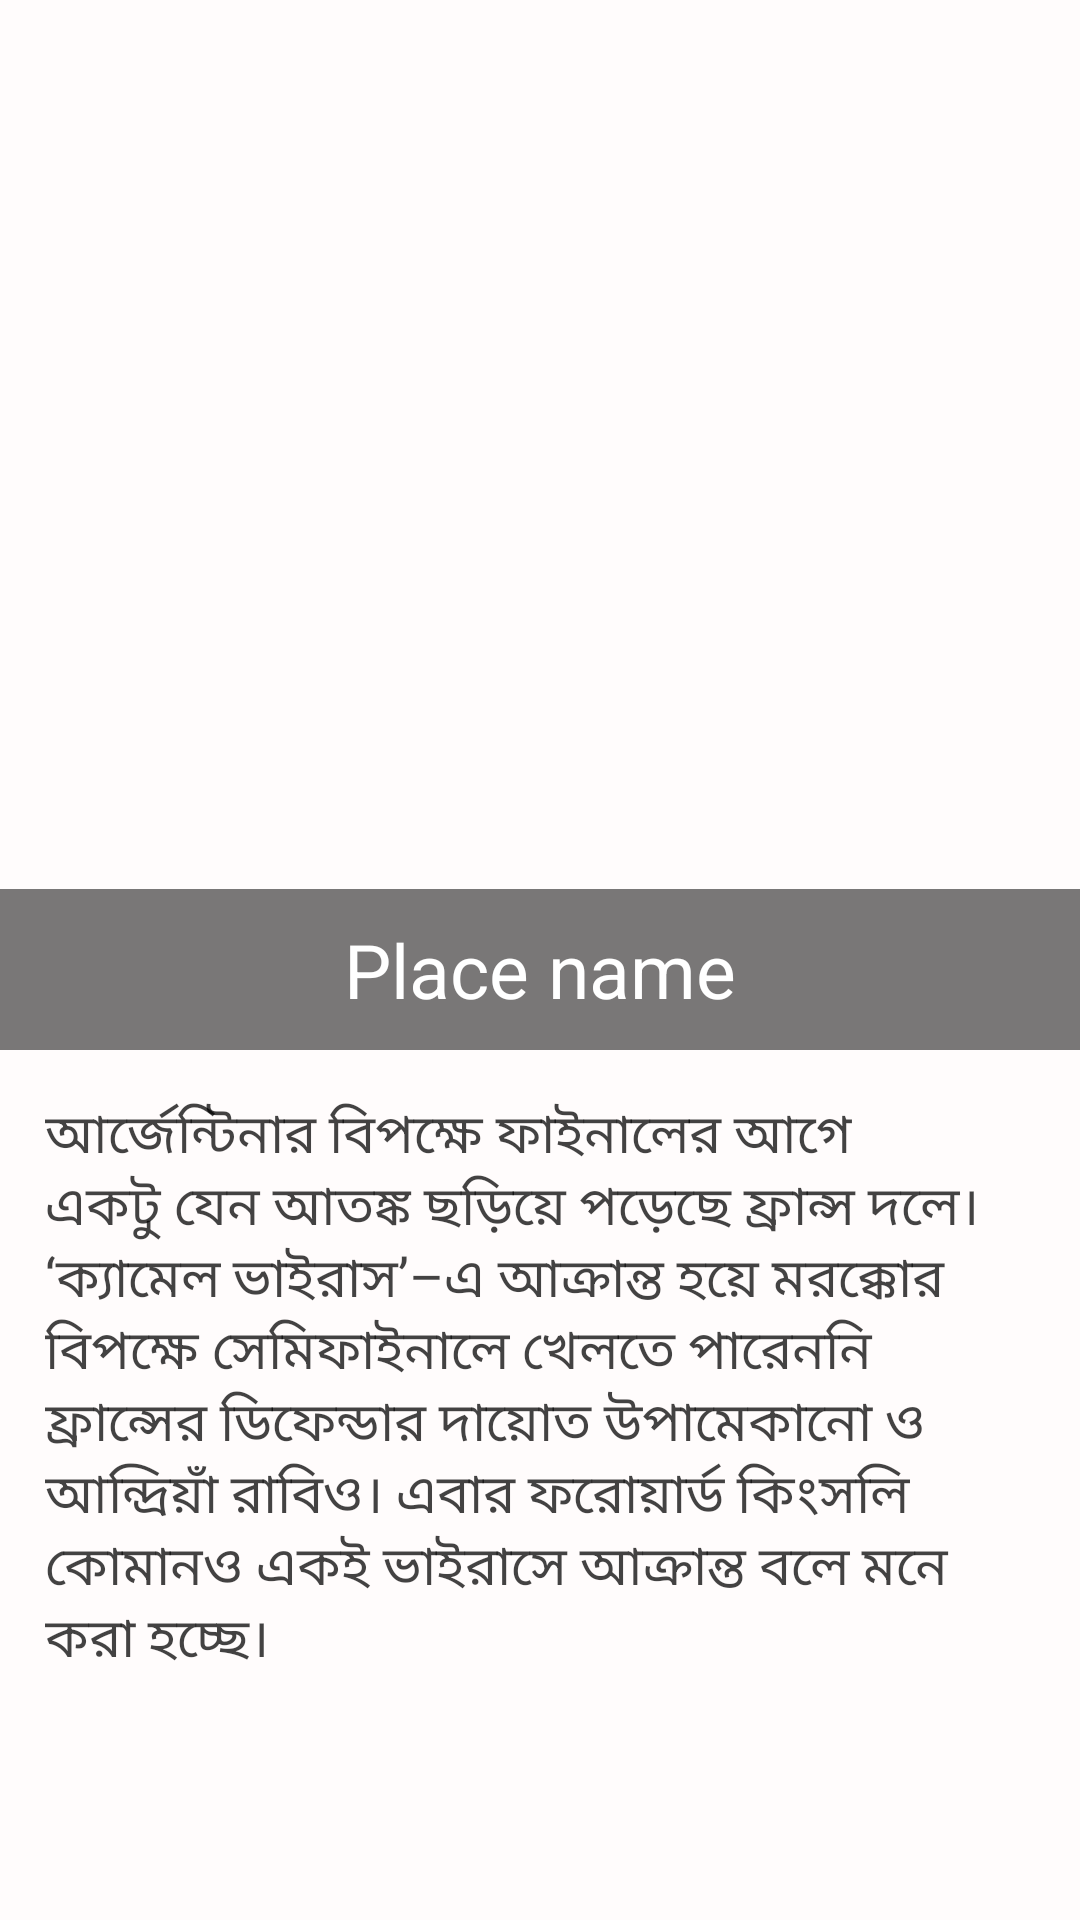

Android layout source for this screen:
<!-- AndroidManifest.xml: application theme Theme.TravelBD -->
<!-- res/layout/place_details_information.xml -->
<?xml version="1.0" encoding="utf-8"?>
<RelativeLayout xmlns:android="http://schemas.android.com/apk/res/android"
    xmlns:app="http://schemas.android.com/apk/res-auto"
    xmlns:tools="http://schemas.android.com/tools"
    android:layout_width="match_parent"
    android:layout_height="match_parent"
    tools:context=".Place_Dtails_Information"
    android:background="#FFFCFC"
    >

    <RelativeLayout
        android:id="@+id/lay_cover"
        android:layout_width="match_parent"
        android:layout_height="350dp"

        >
        <ImageView
            android:id="@+id/coverimg_Place_detais"
            android:layout_width="match_parent"
            android:layout_height="match_parent"
            android:src="@drawable/sajek"
            android:scaleType="centerCrop"

            />
        <TextView
            android:id="@+id/Tv_title"
            android:layout_width="match_parent"
            android:layout_height="wrap_content"
            android:text="Place name"
            android:layout_alignParentBottom="true"
            android:padding="10dp"
            android:background="#86000000"
            android:textSize="25sp"
            android:maxLines="2"
            android:ellipsize="end"
            android:textColor="@color/white"
            android:gravity="center" />
    </RelativeLayout>

    <ScrollView
        android:layout_width="match_parent"
        android:layout_height="wrap_content"
        android:layout_below="@id/lay_cover"
        android:layout_alignParentBottom="true">
        <LinearLayout
            android:layout_width="match_parent"
            android:layout_height="wrap_content"
            android:layout_margin="5dp">

            <TextView
                android:id="@+id/Tv_desctiop"
                android:layout_width="match_parent"
                android:layout_height="wrap_content"
                android:text="আর্জেন্টিনার বিপক্ষে ফাইনালের আগে একটু যেন আতঙ্ক ছড়িয়ে পড়েছে ফ্রান্স দলে। ‘ক্যামেল ভাইরাস’–এ আক্রান্ত হয়ে মরক্কোর বিপক্ষে সেমিফাইনালে খেলতে পারেননি ফ্রান্সের ডিফেন্ডার দায়োত উপামেকানো ও আন্দ্রিয়াঁ রাবিও। এবার ফরোয়ার্ড কিংসলি কোমানও একই ভাইরাসে আক্রান্ত বলে মনে করা হচ্ছে।"
                android:layout_alignParentBottom="true"
                android:padding="10dp"
                android:textColor="#BC000000"
                android:textSize="18sp"
                android:gravity="start"
                />


        </LinearLayout>
    </ScrollView>


</RelativeLayout>
<!-- resources referenced by this layout -->
<resources>
  <style name="Theme.TravelBD" parent="Theme.AppCompat.Light.NoActionBar">
          
          <item name="colorPrimary">#7DD6FF</item>
          <item name="colorPrimaryVariant">@color/purple_700</item>
          <item name="colorOnPrimary">@color/black</item>
          
          <item name="colorSecondary">@color/teal_200</item>
          <item name="colorSecondaryVariant">@color/teal_700</item>
          <item name="colorOnSecondary">@color/black</item>
          
          <item name="android:statusBarColor" tools:targetApi="l">?attr/colorPrimaryVariant</item>
          
      </style>
  <!-- not gathered from this repository: default colours our renderer supplied (Android Studio template values) -->
  <color name="purple_700">#FF3700B3</color>
  <color name="teal_200">#FF03DAC5</color>
  <color name="teal_700">#FF018786</color>
  <color name="black">#FF000000</color>
  <color name="white">#FFFFFFFF</color>
</resources>
